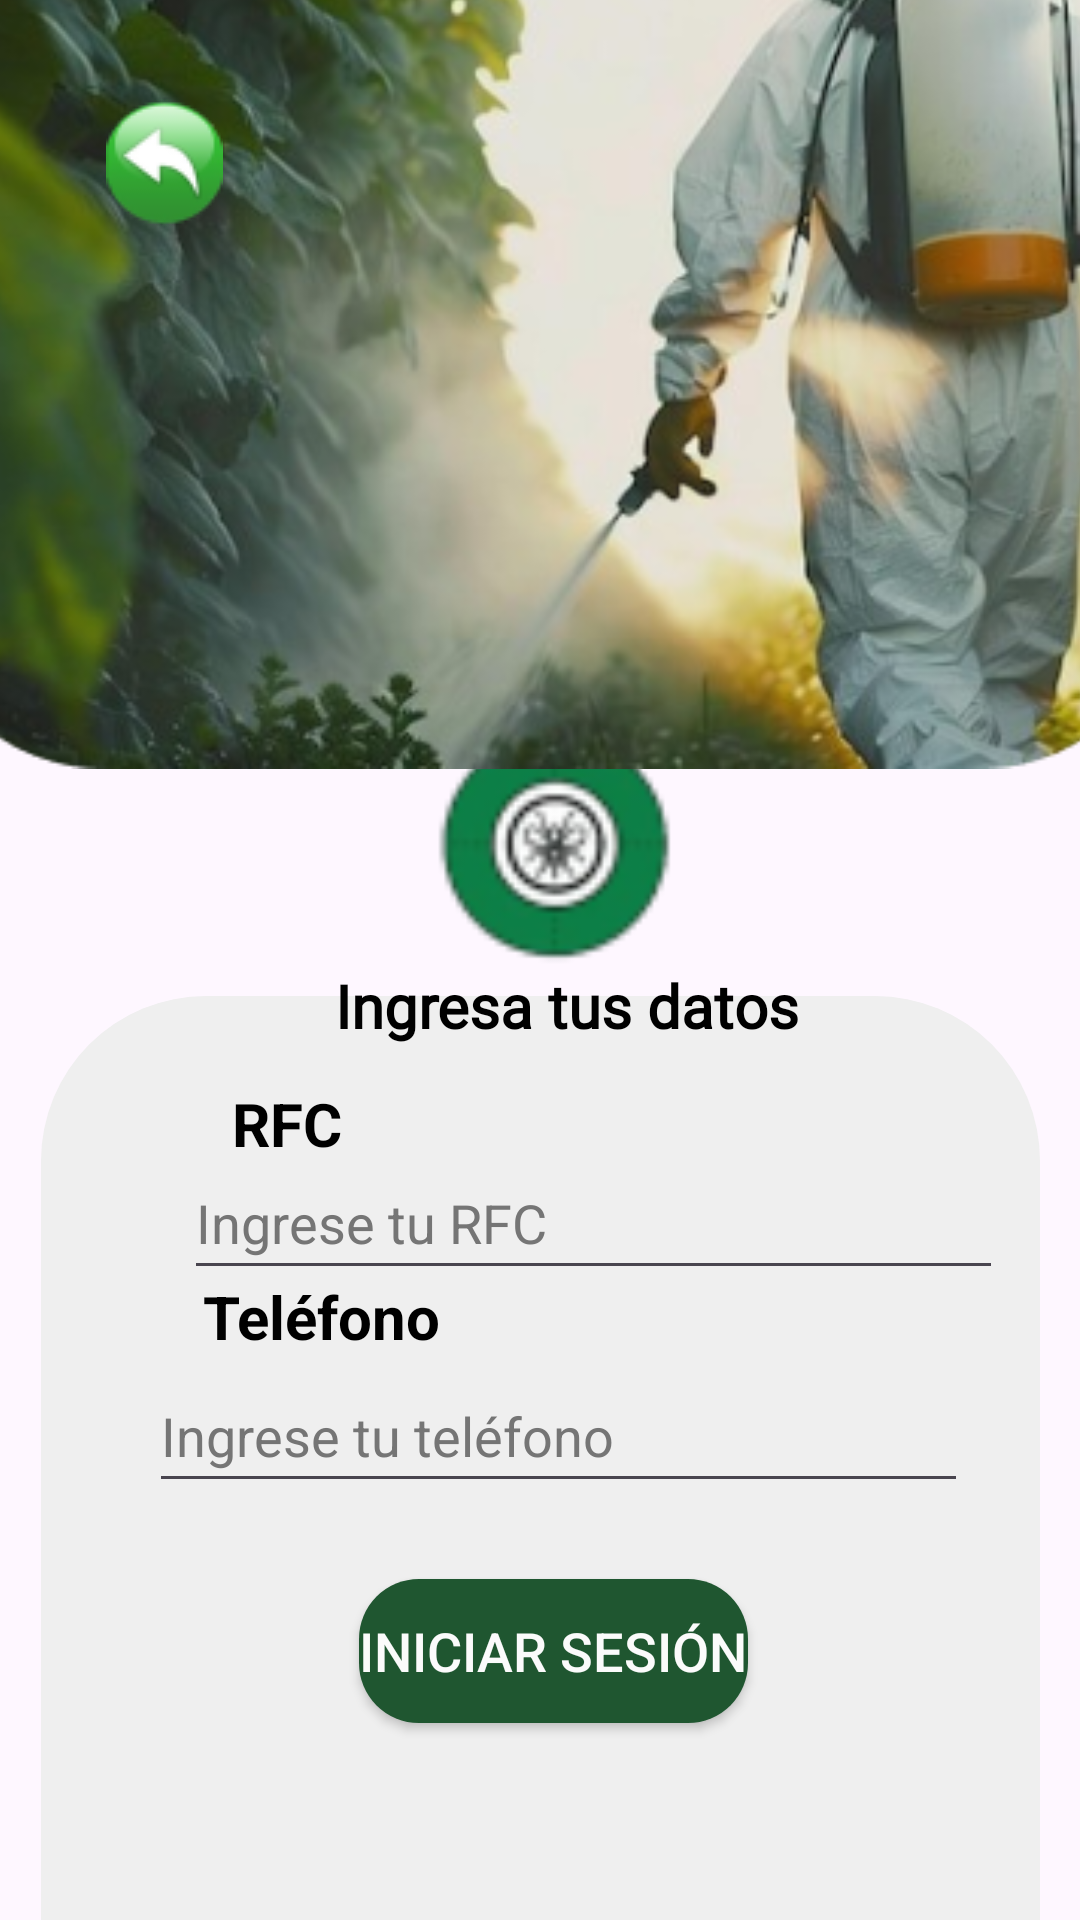

Reconstruct the res/layout file that produces this screen, plus the resources it refers to.
<!-- AndroidManifest.xml: application theme Theme.Sol -->
<!-- res/layout/login.xml -->
<?xml version="1.0" encoding="utf-8"?>
<androidx.constraintlayout.widget.ConstraintLayout
	xmlns:android="http://schemas.android.com/apk/res/android"
	xmlns:app="http://schemas.android.com/apk/res-auto"
	xmlns:tools="http://schemas.android.com/tools"
	android:layout_width="match_parent"
	android:layout_height="match_parent"
	android:background="@drawable/_bg__welcome_ek2_shape">

	<androidx.constraintlayout.widget.ConstraintLayout
		android:id="@+id/inicio_de_sesion"
		android:layout_width="wrap_content"
		android:layout_height="wrap_content">

		<View
			android:id="@+id/contenedorinfo"
			android:layout_width="333dp"
			android:layout_height="429dp"
			android:layout_marginStart="34dp"
			android:layout_marginTop="332dp"
			android:layout_marginEnd="34dp"
			android:background="@drawable/contenedorinfo_shape"
			android:backgroundTint="#EFEFEF"
			android:contentDescription="@string/descripcionContenedorInfo"
			app:layout_constraintEnd_toEndOf="parent"
			app:layout_constraintHorizontal_bias="0.5"
			app:layout_constraintStart_toStartOf="parent"
			app:layout_constraintTop_toTopOf="parent" />

		<ImageView
			android:id="@+id/logotipsinfondo_"
			android:layout_width="157dp"
			android:layout_height="98dp"
			android:contentDescription="@string/descripcionLogoSinFondo"
			android:src="@drawable/logotipsinfondo_"
			app:layout_constraintBottom_toBottomOf="parent"
			app:layout_constraintEnd_toEndOf="parent"
			app:layout_constraintStart_toStartOf="parent"
			app:layout_constraintTop_toTopOf="parent"
			app:layout_constraintVertical_bias="0.414" />

		<ImageView
			android:id="@+id/fondologin"
			android:layout_width="416dp"
			android:layout_height="321dp"
			android:layout_marginTop="-40dp"
			android:contentDescription="@string/descripcionFondoLogin"
			android:src="@drawable/fondologin"
			app:layout_constraintEnd_toEndOf="parent"
			app:layout_constraintHorizontal_bias="0.5"
			app:layout_constraintStart_toStartOf="parent"
			app:layout_constraintTop_toTopOf="parent" />

		<ImageView
			android:id="@+id/flechaatras"
			android:layout_width="39dp"
			android:layout_height="46dp"
			android:contentDescription="@string/descripcionFlechaRegreso"
			android:src="@drawable/flecharegreso"
			app:layout_constraintBottom_toBottomOf="parent"
			app:layout_constraintEnd_toEndOf="parent"
			app:layout_constraintHorizontal_bias="0.11"
			app:layout_constraintStart_toStartOf="parent"
			app:layout_constraintTop_toTopOf="parent"
			app:layout_constraintVertical_bias="0.053" />

		<TextView
			android:id="@+id/txtIngresarDatos"
			android:layout_width="wrap_content"
			android:layout_height="wrap_content"
			android:fontFamily="@font/libre_franklin_semibold"
			android:text="@string/msjIngresarDatos"
			android:textColor="@color/black"
			android:textSize="20sp"
			android:textStyle="bold"
			app:layout_constraintBottom_toBottomOf="parent"
			app:layout_constraintEnd_toEndOf="@+id/contenedorinfo"
			app:layout_constraintHorizontal_bias="0.55"
			app:layout_constraintStart_toStartOf="@+id/contenedorinfo"
			app:layout_constraintTop_toTopOf="parent"
			app:layout_constraintVertical_bias="0.525" />

		<TextView
			android:id="@+id/txtRFC"
			android:layout_width="wrap_content"
			android:layout_height="wrap_content"
			android:text="@string/txtRFC"
			android:textColor="#000000"
			android:textSize="20sp"
			android:textStyle="bold"
			app:layout_constraintBottom_toBottomOf="parent"
			app:layout_constraintEnd_toEndOf="@+id/contenedorinfo"
			app:layout_constraintHorizontal_bias="0.25"
			app:layout_constraintStart_toStartOf="parent"
			app:layout_constraintTop_toTopOf="parent"
			app:layout_constraintVertical_bias="0.589" />

		<EditText
			android:id="@+id/entradaRFC"
			android:layout_width="wrap_content"
			android:layout_height="48dp"
			android:autofillHints="username"
			android:ems="13"
			android:hint="@string/entradaRFC"
			android:inputType="text"
			android:textColor="#757575"
			android:textColorHint="#757575"
			app:layout_constraintBottom_toBottomOf="parent"
			app:layout_constraintEnd_toEndOf="@+id/contenedorinfo"
			app:layout_constraintHorizontal_bias="0.833"
			app:layout_constraintStart_toStartOf="parent"
			app:layout_constraintTop_toTopOf="parent"
			app:layout_constraintVertical_bias="0.645" />

		<TextView
			android:id="@+id/txtTel"
			android:layout_width="wrap_content"
			android:layout_height="wrap_content"
			android:text="@string/txtTelefono"
			android:textColor="#000000"
			android:textSize="20sp"
			android:textStyle="bold"
			app:layout_constraintBottom_toBottomOf="parent"
			app:layout_constraintEnd_toEndOf="parent"
			app:layout_constraintHorizontal_bias="0.241"
			app:layout_constraintStart_toStartOf="parent"
			app:layout_constraintTop_toTopOf="parent"
			app:layout_constraintVertical_bias="0.694" />

		<EditText
			android:id="@+id/entradaTel"
			android:layout_width="wrap_content"
			android:layout_height="48dp"
			android:autofillHints="phone"
			android:ems="13"
			android:hint="@string/entradaTel"
			android:inputType="phone"
			android:textColor="#757575"
			android:textColorHint="#757575"
			app:layout_constraintBottom_toBottomOf="parent"
			app:layout_constraintEnd_toEndOf="parent"
			app:layout_constraintHorizontal_bias="0.571"
			app:layout_constraintStart_toStartOf="parent"
			app:layout_constraintTop_toTopOf="@+id/fondologin"
			app:layout_constraintVertical_bias="0.78" />

		<Button
			android:id="@+id/botonIS"
			android:layout_width="wrap_content"
			android:layout_height="wrap_content"
			android:background="@drawable/bg_boton_redondo"
			android:contentDescription="@string/descripcionBotonIniciarSesion"
			android:text="@string/labelIniciarSesion"
			android:textColor="#FBFBFB"
			android:textColorHighlight="#4CAF50"
			android:textSize="18sp"
			app:layout_constraintBottom_toBottomOf="parent"
			app:layout_constraintEnd_toEndOf="parent"
			app:layout_constraintHorizontal_bias="0.519"
			app:layout_constraintStart_toStartOf="parent"
			app:layout_constraintTop_toTopOf="parent"
			app:layout_constraintVertical_bias="0.889" />

		<ProgressBar
			android:id="@+id/progressBar"
			android:layout_width="wrap_content"
			android:layout_height="wrap_content"
			android:contentDescription="@string/descripcionProgressBar"
			android:indeterminate="true"
			android:visibility="gone"
			app:layout_constraintBottom_toBottomOf="parent"
			app:layout_constraintLeft_toLeftOf="parent"
			app:layout_constraintRight_toRightOf="parent"
			app:layout_constraintTop_toTopOf="parent" />

	</androidx.constraintlayout.widget.ConstraintLayout>

</androidx.constraintlayout.widget.ConstraintLayout>
<!-- resources referenced by this layout -->
<resources>
  <color name="black">#FF000000</color>
  <!-- drawable bg_boton_redondo (drawable) -->
  <?xml version="1.0" encoding="utf-8"?>
  <shape xmlns:android="http://schemas.android.com/apk/res/android">
      <solid android:color="#1f5630" /> 
      <corners android:radius="20dp" /> 
  </shape>
  <!-- drawable contenedorinfo_shape (drawable-nodpi) -->
  <?xml version="1.0" encoding="utf-8"?>
  <shape xmlns:android="http://schemas.android.com/apk/res/android"
  	android:shape="rectangle" >
  	<corners android:radius="55dp" />
  	<solid android:color="@color/_bg__login_ek2_color" />
  </shape>
  <!-- drawable flecharegreso: png bitmap (drawable, 2932 bytes) -->
  <!-- drawable fondologin: png bitmap (drawable, 172293 bytes) -->
  <!-- drawable logotipsinfondo_: png bitmap (drawable, 4120 bytes) -->
  <string name="descripcionBotonIniciarSesion">Botón para iniciar sesión</string>
  <string name="descripcionContenedorInfo">Contenedor de información</string>
  <string name="descripcionFlechaRegreso">Flecha para regresar</string>
  <string name="descripcionFondoLogin">Fondo de inicio de sesión</string>
  <string name="descripcionLogoSinFondo">Logo sin fondo</string>
  <string name="descripcionProgressBar">icono para ver el progreso de carga</string>
  <string name="entradaRFC">Ingrese tu RFC</string>
  <string name="entradaTel">Ingrese tu teléfono</string>
  <string name="labelIniciarSesion">Iniciar sesión</string>
  <string name="msjIngresarDatos">Ingresa tus datos</string>
  <string name="txtRFC">RFC</string>
  <string name="txtTelefono">Teléfono</string>
  <style name="Theme.Sol" parent="Theme.MaterialComponents.DayNight.NoActionBar">
          
          <item name="colorPrimary">@color/colorBoton</item>
          <item name="colorPrimaryVariant">@color/purple_700</item>
          <item name="colorOnPrimary">@color/white</item>
          <item name="android:textColor">@color/white</item>
          
          <item name="colorSecondary">@color/teal_200</item>
          <item name="colorSecondaryVariant">@color/teal_700</item>
          <item name="colorOnSecondary">@color/black</item>
          <item name="android:navigationBarColor">@android:color/transparent</item>
          <item name="android:windowLightStatusBar">?attr/isLightTheme</item>
          <item name="android:statusBarColor">@color/colorBoton</item>
          
          
      </style>
  <color name="_bg__login_ek2_color">#FFFFFF</color>
  <color name="colorBoton">#1f5630</color>
  <color name="purple_700">#FF3700B3</color>
  <color name="white">#FFFFFFFF</color>
  <color name="teal_200">#FF03DAC5</color>
  <color name="teal_700">#FF018786</color>
</resources>
